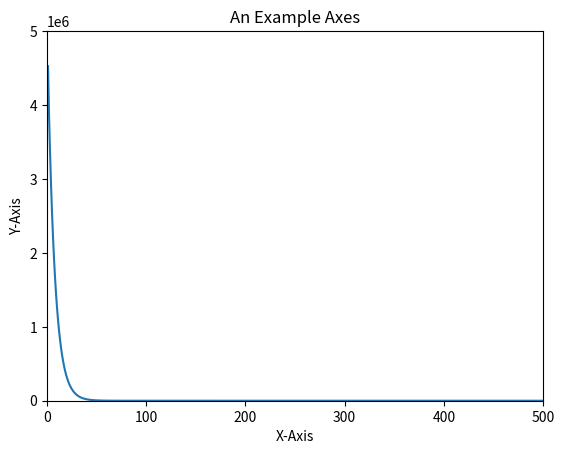

Recreate this plot in Python.
import numpy
from numpy import *
import numpy as np
import matplotlib.pyplot as plt

# y=w0x0+w1x1+w2x2
W = array([0.0, 0.0, 0.0])  # 权重，也就是训练的目标 构造依据 [0.1,2,3]
X = array(
    [  # 训练集
        [1.0, 5.0, 9.0],
        [1.0, 60.0, 10.0],
        [1.0, 7.0, 2.0],
        [1.0, 8.0, 3.0],
        [1.0, 11.0, 90.0],
        [1.0, 155.0, 1.0],
        [1.0, 1.0, 21.0],
        [1.0, 1.0, 355.0],
        [1.0, 11.0, 2.0],
        [1.0, 1.0, 2.0],
        [1.0, 120.0, 2.0],
        [1.0, 1.0, 22.0],
        [1.0, 111.0, 2.0],
        [1.0, 120.0, 211.0],
        [1.0, 11.0, 221.0],
    ]
)
lr = 0.8
row = X[:, 0].size
Y = np.dot(X, array([10.0, 20.0, 30.0])) + np.random.randint(-1, 1, size=(1, row))


# 线性归一化处理
X[:, 1] = (X[:, 1] - (X[:, 1].min())) / (X[:, 1].max() - (X[:, 1].min()))
X[:, 2] = (X[:, 2] - (X[:, 2].min())) / (X[:, 2].max() - (X[:, 2].min()))


# print((X[:,0].max()))
print(X)


print("学习率:" + str(lr))
print("记录数:" + str(row))

ax_x = []
ax_y = []

for num in range(1, 500 + 1):
    W[0] = W[0] - lr * (((np.dot(X, W) - Y)).sum() / row)
    W[1] = W[1] - lr * (((np.dot(X, W) - Y) * X[:, 1]).sum() / row)
    W[2] = W[2] - lr * (((np.dot(X, W) - Y) * X[:, 2]).sum() / row)
    C = ((np.dot(X, W) - Y) ** 2).sum() / (2 * row)
    print("第" + str(num) + "次学习完")
    print(W)
    print(C)
    ax_x.append(num)
    ax_y.append(C)

fig = plt.figure()
ax = fig.add_subplot()
ax.set(
    xlim=[0, 500],
    ylim=[0, 5000000],
    title="An Example Axes",
    ylabel="Y-Axis",
    xlabel="X-Axis",
)
ax.plot(ax_x, ax_y)
plt.show()

